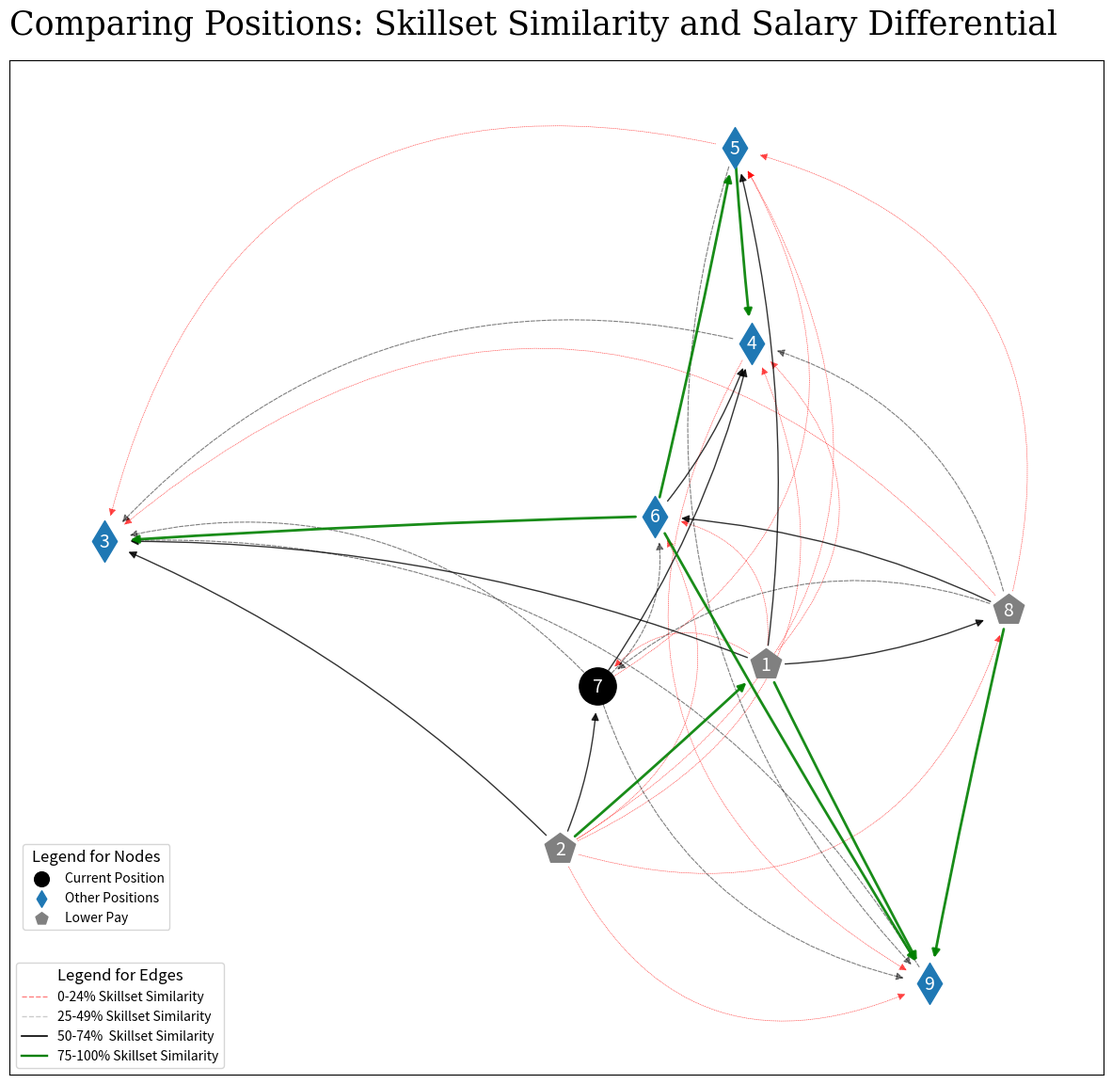

Generate this figure with matplotlib:
import itertools
import random
import matplotlib.pyplot as plt
from matplotlib.lines import Line2D 

series = "123456789"
nodes = list(series)
random.seed(4242)

# Label one position as current posttion 
current_position = nodes[random.randint(0,len(nodes)-1)]

#Create fake salaries to drive Directionality of Graph
node_salaries = {}
for i in range(len(nodes)):
    node_salaries[nodes[i]] = random.randint(1,100)/100

# Create edges for each possible connection, based on values in node salary     
combos = [x for x in itertools.permutations(series, 2) 
          if node_salaries[x[0]] < node_salaries[x[1]]]


lower_salaries_than_starting = [x for x  in nodes if node_salaries[x] < node_salaries[current_position]]

# Generate  similarity 
combo_relationships = {}
for i in range(len(combos)):
    combo_relationships[combos[i]] = {"weight" : (random.randint(1, 100)/100)}

    
# The Network
import networkx as nx
G = nx.DiGraph()

if current_position in nodes:
    nodes.remove(current_position)
    
non_current_positions = [x for x in nodes if x not in lower_salaries_than_starting]


# The Network - creating edgelists for coloration
for i in combo_relationships.keys():
    G.add_edge(i[0], i[1], weight = combo_relationships[i].get("weight"))

e_bad = [(u, v) for (u, v, d) in G.edges(data=True) if d["weight"] < 0.25]
e_okay = [(u, v) for (u, v, d) in G.edges(data=True) if d["weight"] >= 0.25 if d["weight"] < 0.5]
e_good = [(u, v) for (u, v, d) in G.edges(data=True) if d["weight"] >= 0.5 if d["weight"] < .75]
e_great = [(u, v) for (u, v, d) in G.edges(data=True) if d["weight"] >= 0.75]



pos = nx.spring_layout(G, iterations=600)

# Starting plotting
fig, ax = plt.subplots(1,figsize=(15,14))
ax = plt.gca()
ax.set_title('Comparing Positions: Skillset Similarity and Salary Differential',
              {'fontsize' : 25, "fontfamily": "serif"}, pad = 20, loc = "left")


# Rescale to honor the 1st rule of Geography
pos = nx.rescale_layout_dict(pos)


nx.draw_networkx_nodes(G, pos, nodelist = current_position, node_color = "black", label = "Current Position", node_size = 800, node_shape="o")
nx.draw_networkx_nodes(G, pos, nodelist = non_current_positions, label = "Other Positions", node_size = 500, node_shape = "d")
nx.draw_networkx_nodes(G, pos, nodelist = lower_salaries_than_starting, node_color = "grey", label = "Lower Pay", node_size = 600, node_shape = "p")

nx.draw_networkx_edges(
    G, pos, edgelist=e_bad, width=0.5, edge_color = 'r', alpha = 0.7, style = "dotted", 
    label = "0-24% Similarity",  arrowsize =12,  connectionstyle='arc3,rad=0.5', min_target_margin = 20, min_source_margin = 15
)
nx.draw_networkx_edges(
    G, pos, edgelist=e_okay, width=0.8, alpha=0.5, edge_color="black", style = "dashed",
    label = "25-49% Similarity",  arrowsize =12, connectionstyle='arc3,rad=0.3',  min_target_margin = 20,   min_source_margin = 15
)
nx.draw_networkx_edges(
    G, pos, edgelist=e_good, width=1, alpha=0.8, edge_color="black", 
    label = "50-74% Similarity",  arrowsize =12,  connectionstyle='arc3,rad=0.1',  min_target_margin = 20, min_source_margin = 15
)
nx.draw_networkx_edges(
    G, pos, edgelist =e_great, width=2, alpha = 0.9, edge_color ="g", 
    label = "75-100% Similarity", arrowsize =12, connectionstyle='arc3,rad=0.01',   min_target_margin = 20, min_source_margin = 15
)


nx.draw_networkx_labels(G, pos, font_color = "white", font_size = 14)



# Creating the legend 
custom_lines = [Line2D([0], [0], color="r", linestyle="--", lw=1, label="0-24% Skillset Similarity", alpha = 0.5),
                Line2D([0], [0], color="black", linestyle="--", lw=1, label="25-49% Skillset Similarity", alpha = 0.2),
                Line2D([0], [0], color="black", lw=1.2, label="50-74%  Skillset Similarity"), 
                Line2D([0], [0], color="green", lw=1.7, label="75-100% Skillset Similarity")]

ax.legend(loc ="lower left", handles=custom_lines, title = "Legend for Edges", title_fontsize = 'large')
fig.legend(loc="lower left", bbox_to_anchor=(0.13, 0.215, 0.5, 0.4), title= "Legend for Nodes", title_fontsize = 'large', 
          markerscale = 0.4)
plt.savefig('position_skillset_similarity.jpg')
